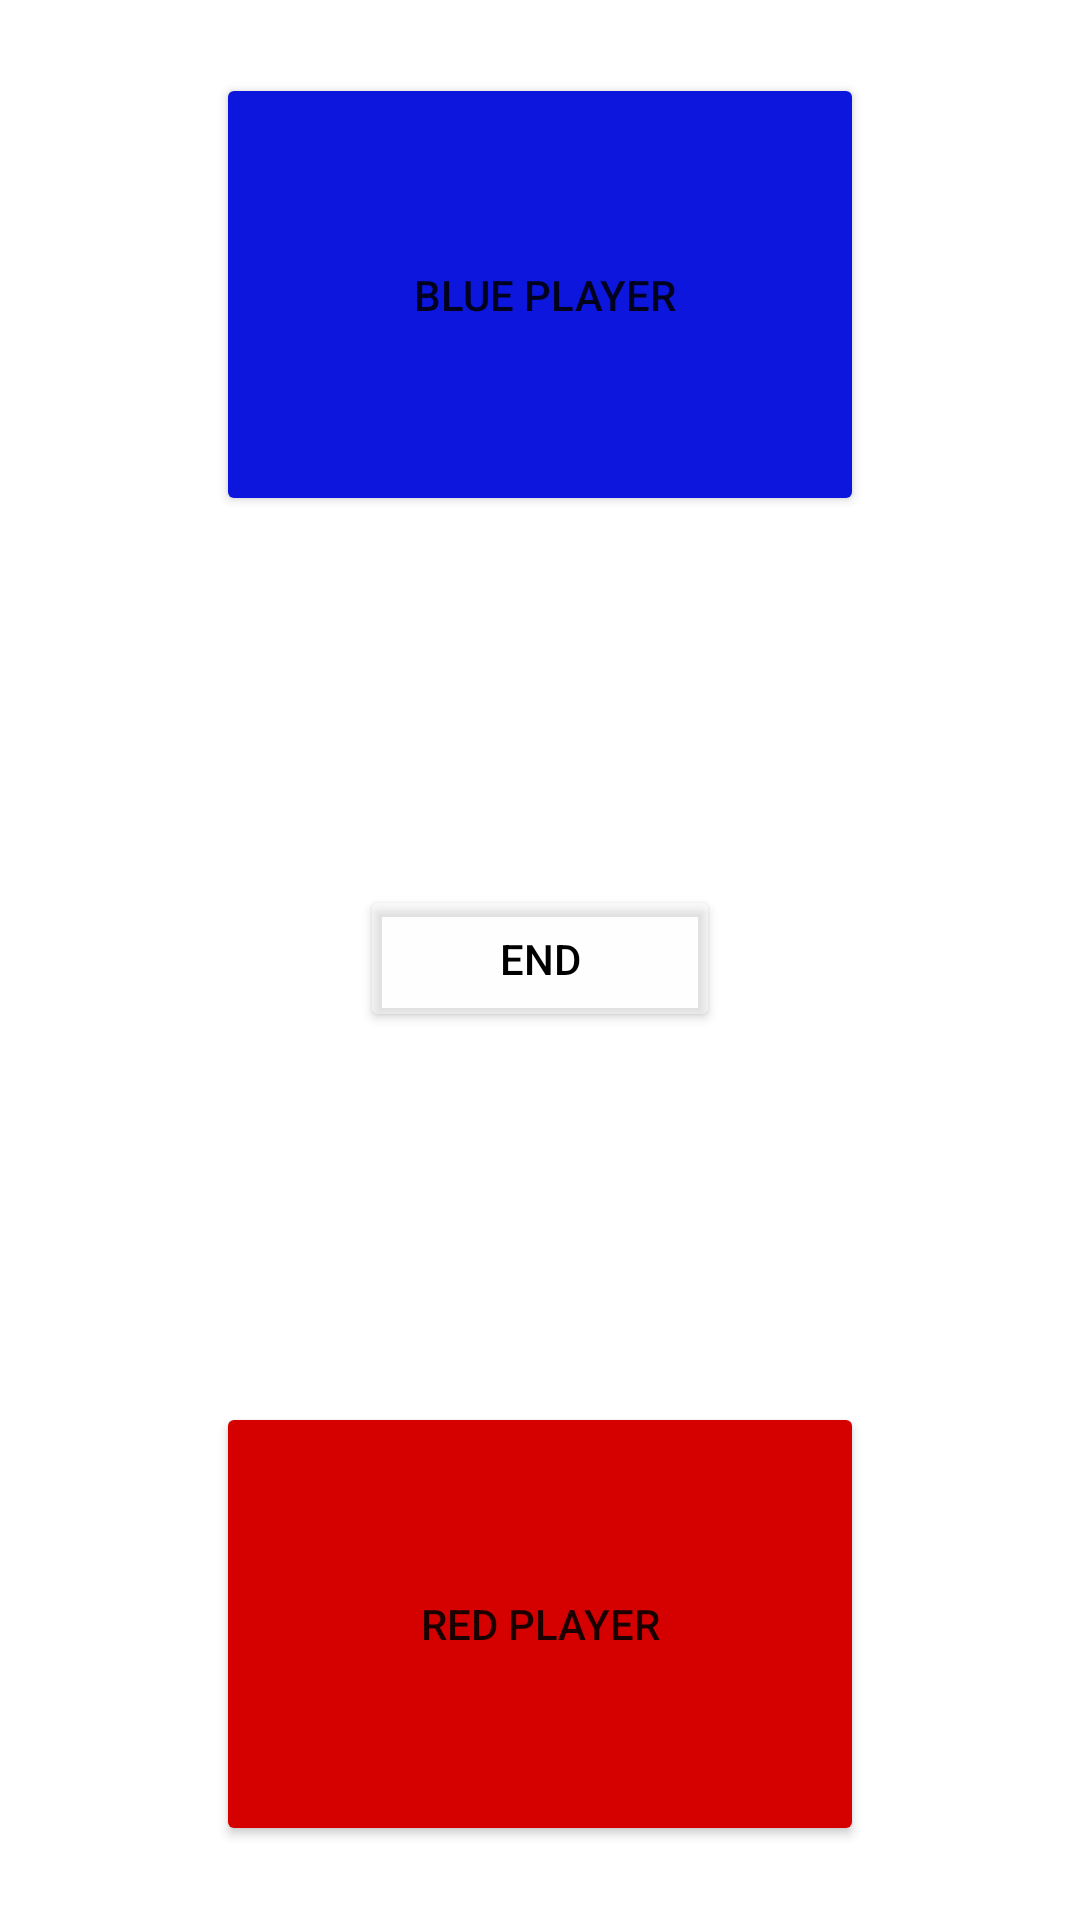

Reconstruct the res/layout file that produces this screen, plus the resources it refers to.
<!-- AndroidManifest.xml: application theme Theme.Maya04 -->
<!-- res/layout/activity_main.xml -->
<?xml version="1.0" encoding="utf-8"?>
<LinearLayout xmlns:android="http://schemas.android.com/apk/res/android"
    xmlns:app="http://schemas.android.com/apk/res-auto"
    xmlns:tools="http://schemas.android.com/tools"
    android:layout_width="match_parent"
    android:layout_height="match_parent"
    android:layout_weight="25"
    android:orientation="vertical"
    tools:context=".MainActivity">

    <Space
        android:layout_width="match_parent"
        android:layout_height="0dp"
        android:layout_weight="5" />

    <LinearLayout
        android:layout_width="match_parent"
        android:layout_height="0dp"
        android:layout_weight="30"
        android:orientation="horizontal">

        <Space
            android:layout_width="0dp"
            android:layout_height="match_parent"
            android:layout_weight="25" />

        <Button
            android:id="@+id/blue"
            android:layout_width="0dp"
            android:layout_height="match_parent"
            android:layout_weight="75"
            android:backgroundTint="#0C16DD"
            android:text=" Blue player" />

        <Space
            android:layout_width="0dp"
            android:layout_height="match_parent"
            android:layout_weight="25" />
    </LinearLayout>

    <Space
        android:layout_width="match_parent"
        android:layout_height="0dp"
        android:layout_weight="25" />

    <LinearLayout
        android:layout_width="match_parent"
        android:layout_height="0dp"
        android:layout_weight="10"
        android:orientation="horizontal">

        <Space
            android:layout_width="0dp"
            android:layout_height="match_parent"
            android:layout_weight="25" />

        <Button
            android:id="@+id/button2"
            android:layout_width="0dp"
            android:layout_height="match_parent"
            android:layout_weight="25"
            android:backgroundTint="#60FFFDFC"
            android:text="END"
            android:onClick="endGame"
            android:textColor="#000000" />

        <Space
            android:layout_width="0dp"
            android:layout_height="match_parent"
            android:layout_weight="25" />
    </LinearLayout>

    <Space
        android:layout_width="match_parent"
        android:layout_height="0dp"
        android:layout_weight="25" />

    <LinearLayout
        android:layout_width="match_parent"
        android:layout_height="0dp"
        android:layout_weight="30"
        android:orientation="horizontal">

        <Space
            android:layout_width="0dp"
            android:layout_height="match_parent"
            android:layout_weight="25" />

        <Button
            android:id="@+id/red"
            android:layout_width="0dp"
            android:layout_height="match_parent"
            android:layout_weight="75"
            android:backgroundTint="#D50000"
            android:text="Red player" />

        <Space
            android:layout_width="0dp"
            android:layout_height="match_parent"
            android:layout_weight="25" />
    </LinearLayout>

    <Space
        android:layout_width="match_parent"
        android:layout_height="0dp"
        android:layout_weight="5" />
</LinearLayout>
<!-- resources referenced by this layout -->
<resources>
  <style name="Theme.Maya04" parent="Theme.MaterialComponents.DayNight.DarkActionBar">
          
          <item name="colorPrimary">@color/purple_500</item>
          <item name="colorPrimaryVariant">@color/purple_700</item>
          <item name="colorOnPrimary">@color/white</item>
          
          <item name="colorSecondary">@color/teal_200</item>
          <item name="colorSecondaryVariant">@color/teal_700</item>
          <item name="colorOnSecondary">@color/black</item>
          
          <item name="android:statusBarColor" tools:targetApi="l">?attr/colorPrimaryVariant</item>
          
      </style>
  <!-- not gathered from this repository: default colours our renderer supplied (Android Studio template values) -->
  <color name="purple_500">#FF6200EE</color>
  <color name="purple_700">#FF3700B3</color>
  <color name="teal_200">#FF03DAC5</color>
  <color name="teal_700">#FF018786</color>
  <color name="black">#FF000000</color>
  <color name="white">#FFFFFFFF</color>
</resources>
